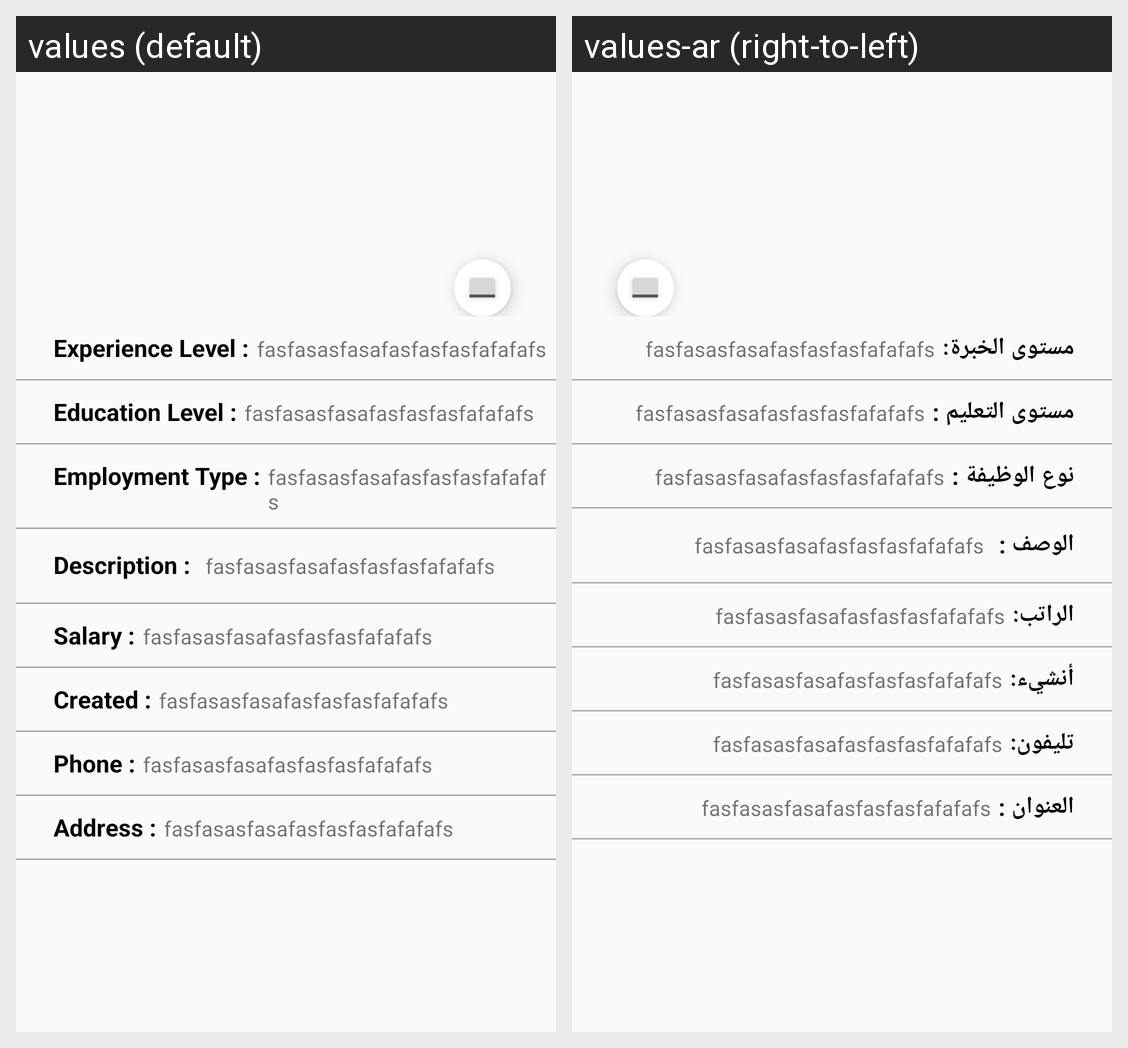

The same Android screen rendered under two of its app's locales, left to right. List the strings drawn on it with the default value and each locale's translation.
Android screen res/layout/details_jobs.xml rendered under 2 locales, left to right: values (default), values-ar (right-to-left). Device: Nexus 5 (rendered at 1080×1920; each locale shown at half size, 540×960, under a caption strip naming it); theme AppTheme.
Strings drawn on this screen, with the default value and each locale's value (text and hints the layout hard-codes, and strings that could not be matched under every locale, appear in the picture but are not listed):

text_ExperienceLevel_detailsJobs
  values: Experience Level :
  values-ar: مستوى الخبرة:

text_EducationLevel_detailsJobs
  values: Education Level :
  values-ar: مستوى التعليم :

text_EmploymentType_detailsJobs
  values: Employment Type :
  values-ar: نوع الوظيفة :

description0
  values: Description :
  values-ar: الوصف :

salary0
  values: Salary :
  values-ar: الراتب:

text_Created_detailsJobs
  values: Created :
  values-ar: أنشيء:

text_Phone_detailsJobs
  values: Phone :
  values-ar: تليفون:

text_Address_detailsJobs
  values: Address :
  values-ar: العنوان :
